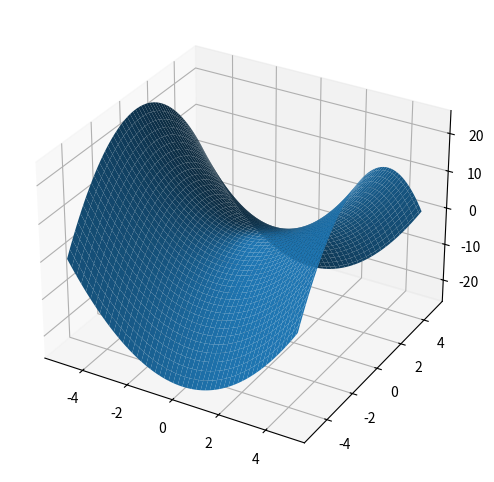
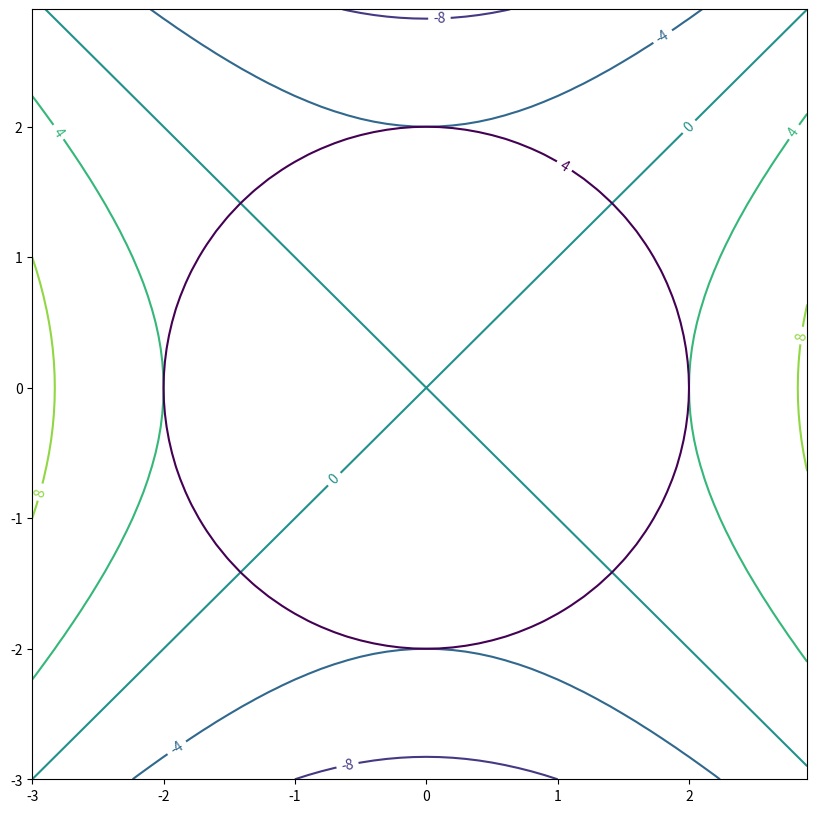
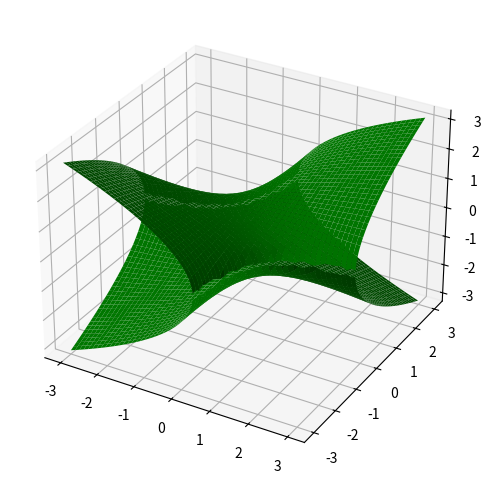

The matplotlib source for these figures, in order:
from scipy.optimize import minimize

def f(var):
    x, y, z = var
    return x + 2*y - 2*z
    
def g(var):
    x, y, z = var
    return x**2 + 2*y**2 + 4*z**2 - 1
    
constraint_list = [{'type': 'eq', 'fun':g}]

guess = [1, 0, 0]
opt = minimize(f, guess, constraints=constraint_list)

print(opt)

from mpl_toolkits.mplot3d import axes3d
import matplotlib.pyplot as plt
import numpy as np

%matplotlib inline


x = np.arange(-5,5,0.1)
y = np.arange(-5,5,0.1)
X,Y = np.meshgrid(x,y)
Z = X**2 - Y**2

fig = plt.figure(figsize=(6,6))
ax = fig.add_subplot(111, projection='3d')

# Plot a 3D surface
ax.plot_surface(X, Y, Z)

plt.show()

import numpy as np
import matplotlib.pyplot as plt
# if using a Jupyter notebook, include:
%matplotlib inline


x = np.arange(-3.0, 3.0, 0.1)
y = np.arange(-3.0, 3.0, 0.1)
X, Y = np.meshgrid(x, y)

Z = X**2 - Y**2
G = X**2 + Y**2

fig, ax = plt.subplots(figsize=(10,10))

z = ax.contour(X, Y, Z, 4)            # 4 here means 4 contour lines 
g = ax.contour(X, Y, G, [4])          #[4] means G = 4
ax.clabel(z, inline=True, fontsize=10)
ax.clabel(g, inline=True, fontsize=10)

plt.show()

from scipy.optimize import minimize

def f(var):
    x, y = var
    return x**2 - y**2
    
def g(var):
    x, y = var
    return x**2 + y**2 - 4
    
constraint_list = [{'type': 'eq', 'fun':g}]

guess = [1, 0]
opt = minimize(f, guess, constraints=constraint_list)

print(opt)

from mpl_toolkits.mplot3d import axes3d
import matplotlib.pyplot as plt
import numpy as np

%matplotlib inline


x = np.arange(-3,3,0.01)
y = np.arange(-3,3,0.01)
X,Y = np.meshgrid(x,y)
Z1 = np.sqrt((1 + X*Y))
Z2 = -np.sqrt((1 + X*Y))

fig = plt.figure(figsize=(6,6))
ax = fig.add_subplot(111, projection='3d')

# Plot a 3D surface
ax.plot_surface(X, Y, Z1, color ='green')
ax.plot_surface(X, Y, Z2, color = 'green')
#ax.view_init(0, 90)

plt.show()

from scipy.optimize import minimize

def surface_area(var):
    x, y, z = var
    return 2*(x*y+x*z+y*z)

def volume(var):
    x, y, z = var
    return x*y*z

def volume_constraint(var):
    return volume(var)-V0

var0 = [8, 20, 30]
V0 = volume(var0)
S0 = surface_area(var0)
print(f'volume = {V0} cm^3 and surface area = {S0} cm^2')

constraint_list = [{'type': 'eq', 'fun':volume_constraint}]
bounds = [(0, 100), (0, 100), (0, 100)]

opt = minimize(surface_area, var0, 
               constraints=constraint_list,
               bounds=bounds)

print(opt)


